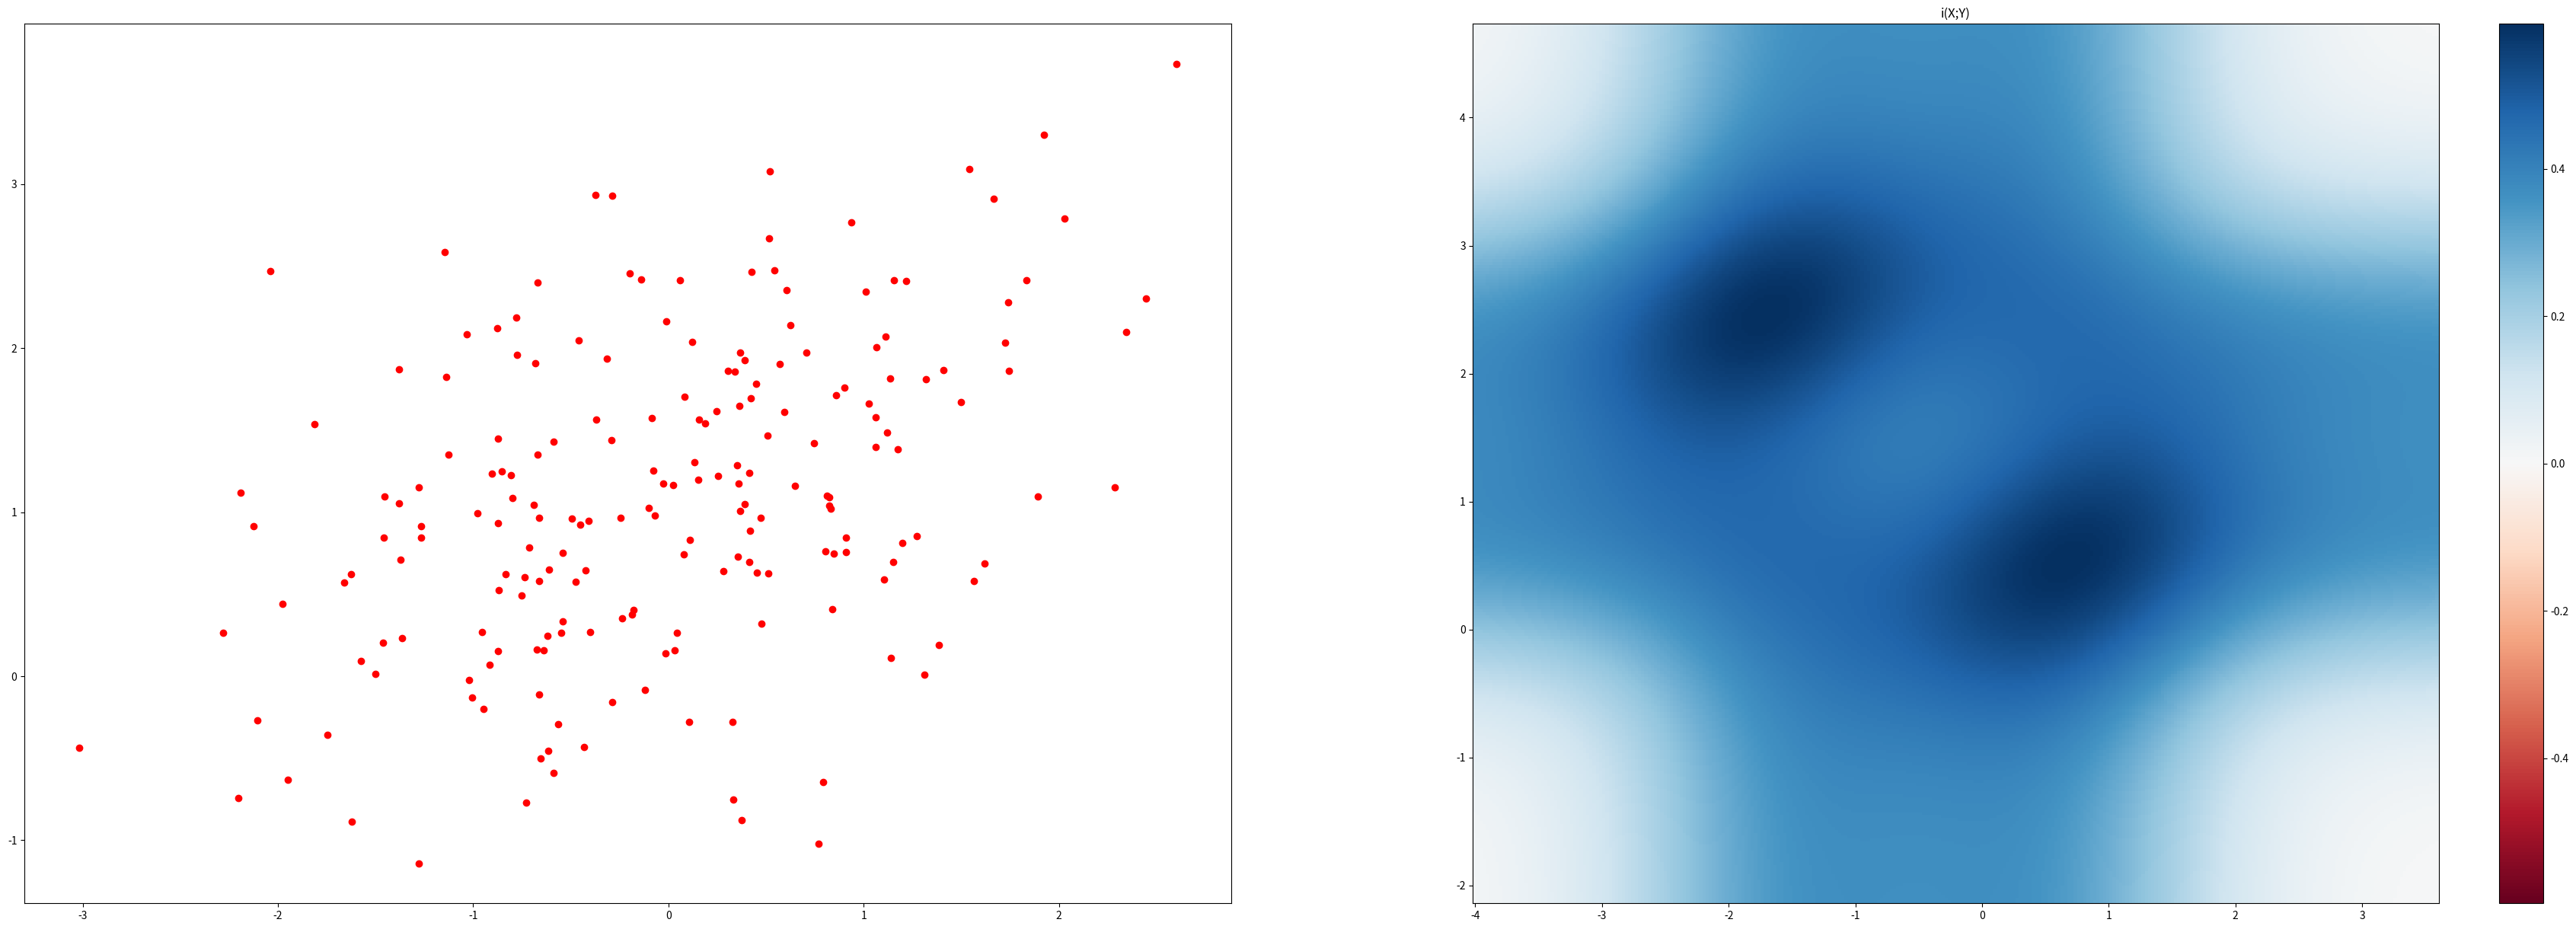

Recreate this plot in Python. (Note: this script raises an exception after producing the figure.)
import numpy as np
from scipy.special import xlogy

class Gaussian():
    def __init__(self, n_samples, mean1, mean2, rho, varValue=0):
        self.n_samples = n_samples
        self.mean1 = mean1
        self.mean2 = mean2
        self.rho = rho

    @property
    def data(self):
        """[summary]
        Returns:
            [np array] -- [N by 2 matrix]
        """

        return np.random.multivariate_normal(
            mean=[self.mean1, self.mean2],
            cov=[[1, self.rho], [self.rho, 1]], 
            size=self.n_samples)

    @property
    def ground_truth(self):
        return -0.5*np.log(1-self.rho*self.rho)

    def plot_i(self, ax, xs, ys):
        covMat, mu = np.array([[1, self.rho], [self.rho, 1]]), np.array([self.mean1, self.mean2])
        def fxy(x,y):
            X = np.array([x, y])
            temp1 = np.matmul(np.matmul(X-mu , np.linalg.inv(covMat)), (X-mu).transpose() )
            return np.exp(-.5*temp1) / (2*np.pi * np.sqrt(np.linalg.det(covMat))) 

        def fx(x):
            return np.exp(-(x-mu[0])**2/(2*covMat[0,0])) / np.sqrt(2*np.pi*covMat[0,0]) 

        def fy(y):
            return np.exp(-(y-mu[1])**2/(2*covMat[1,1])) / np.sqrt(2*np.pi*covMat[1,1]) 

        i = [xlogy(fxy(xs[i,j], ys[i,j]),fxy(xs[i,j], ys[i,j]))-xlogy(fx(xs[i,j]),fx(xs[i,j]))-xlogy(fy(ys[i,j]),fy(ys[i,j])) for j in range(ys.shape[1]) for i in range(xs.shape[0])]
        i = np.array(i).reshape(xs.shape[0], ys.shape[1])
        i = i[:-1, :-1]
        i_min, i_max = -np.abs(i).max(), np.abs(i).max()
        c = ax.pcolormesh(xs, ys, i, cmap='RdBu', vmin=i_min, vmax=i_max)
        # set the limits of the plot to the limits of the data
        ax.axis([xs.min(), xs.max(), ys.min(), ys.max()])
        return ax, c



if __name__ == '__main__':
    gaus=Gaussian(200, 0, 1, 0.5)
    data = gaus.data
    import os
    import matplotlib
    # matplotlib.use('Agg')
    import matplotlib.pyplot as plt
        
    #Plot Ground Truth MI
    fig, axs = plt.subplots(1, 2, figsize=(45, 15))
    ax = axs[0]
    ax.scatter(data[:,0], data[:,1], color='r', marker='o')

    ax = axs[1]
    Xmax = max(data[:,0])+1
    Xmin = min(data[:,0])-1
    Ymax = max(data[:,1])+1
    Ymin = min(data[:,1])-1
    x = np.linspace(Xmin, Xmax, 300)
    y = np.linspace(Ymin, Ymax, 300)
    xs, ys = np.meshgrid(x,y)
    ax, c = gaus.plot_i(ax, xs, ys)
    fig.colorbar(c, ax=ax)
    ax.set_title("i(X;Y)")
    figName = os.path.join("experiments", "guas_rho=0.5_i_XY.png")
    fig.savefig(figName, bbox_inches='tight')
    plt.close()

    # plt.scatter(data[:,0], data[:,1])
    print(gaus.ground_truth)
    # plt.show()